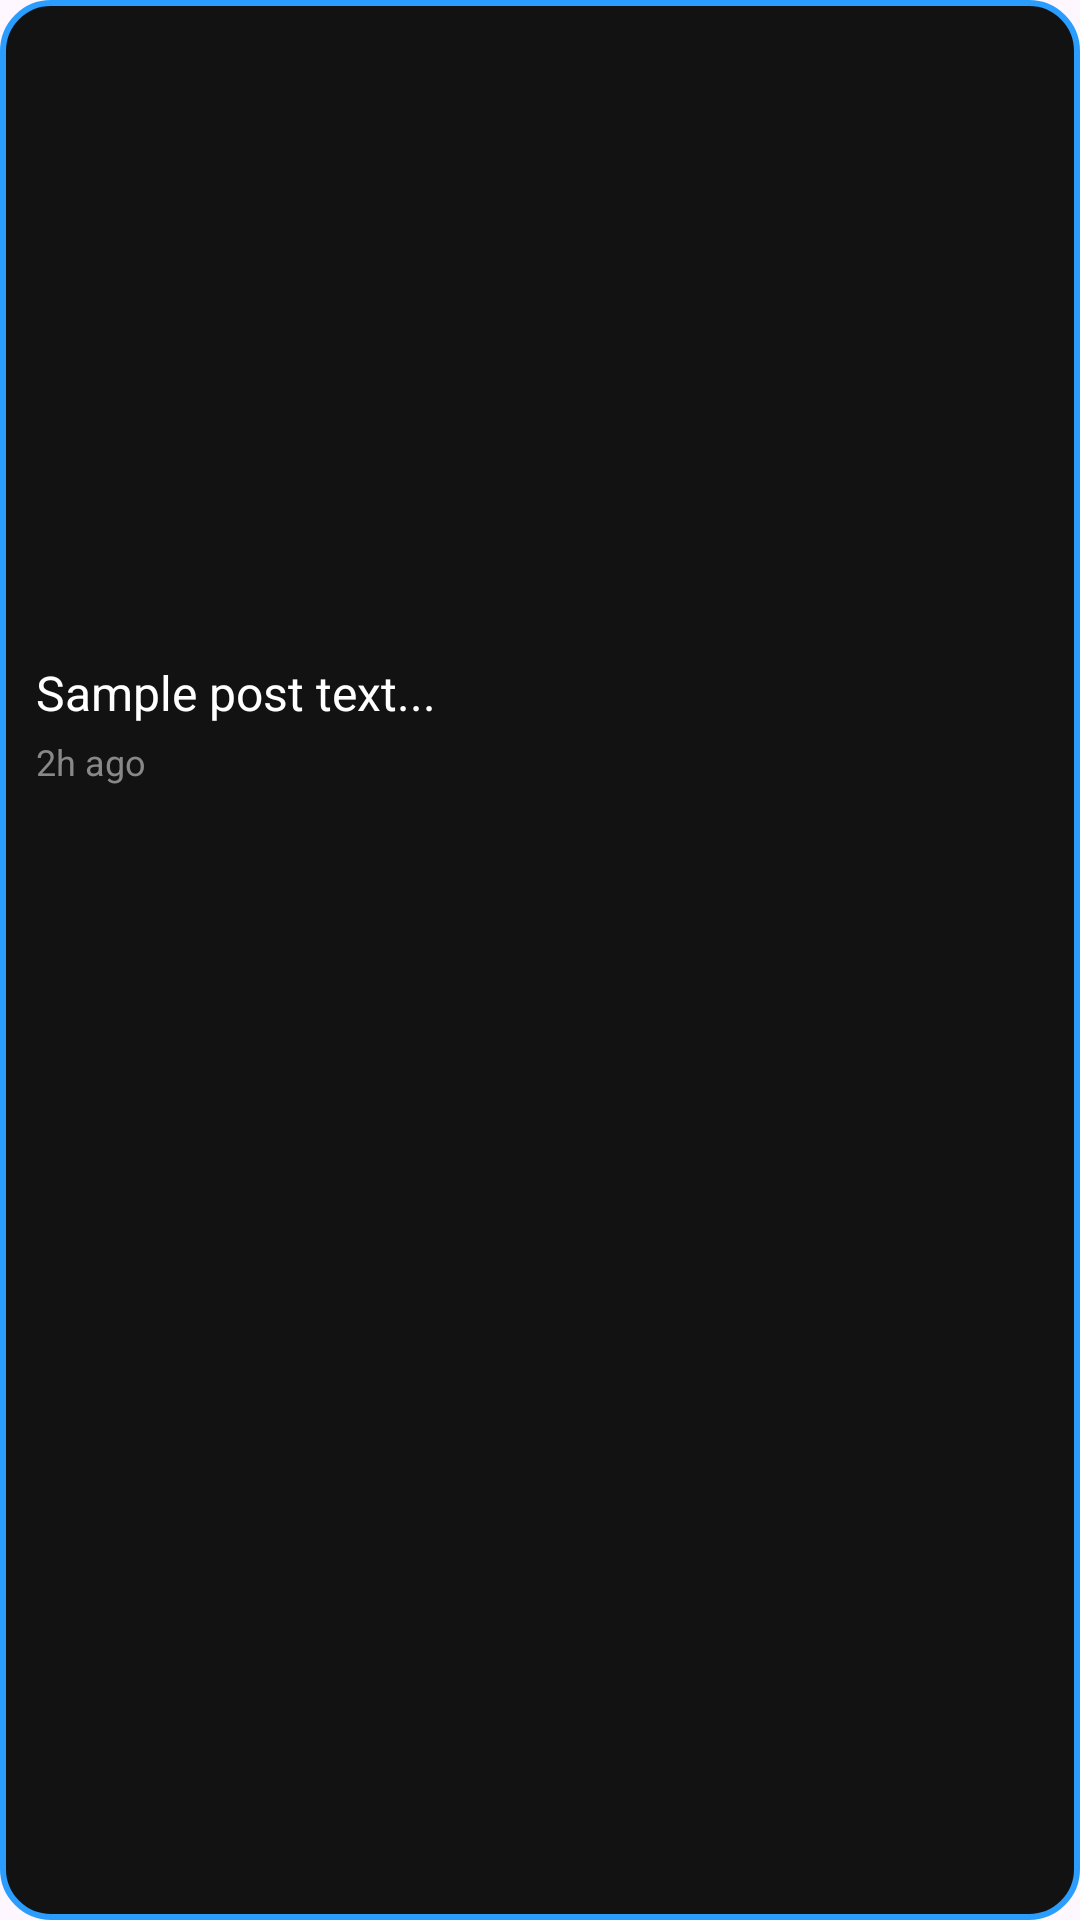

The Android layout XML behind this screen, and the referenced resources:
<!-- AndroidManifest.xml: application theme Theme.FitnessHub -->
<!-- res/layout/post_item.xml -->
<?xml version="1.0" encoding="utf-8"?>
<LinearLayout xmlns:android="http://schemas.android.com/apk/res/android"
    android:layout_width="match_parent"
    android:layout_height="wrap_content"
    android:orientation="vertical"
    android:background="@drawable/bg_card"
    android:padding="12dp"
    android:layout_margin="8dp">

    
    <ImageView
        android:id="@+id/postImage"
        android:layout_width="match_parent"
        android:layout_height="200dp"
        android:scaleType="centerCrop"
        android:adjustViewBounds="true" />

    
    <TextView
        android:id="@+id/postText"
        android:layout_width="match_parent"
        android:layout_height="wrap_content"
        android:text="Sample post text..."
        android:textSize="16sp"
        android:textColor="#FFFFFF"
        android:paddingTop="8dp" />

    
    <TextView
        android:id="@+id/postTime"
        android:layout_width="wrap_content"
        android:layout_height="wrap_content"
        android:text="2h ago"
        android:textSize="12sp"
        android:textColor="#888"
        android:paddingTop="4dp" />

</LinearLayout>
<!-- resources referenced by this layout -->
<resources>
  <!-- drawable bg_card (drawable) -->
  <shape xmlns:android="http://schemas.android.com/apk/res/android"
      android:shape="rectangle">
      <solid android:color="#121212"/> 
      <corners android:radius="16dp"/>
      <stroke
          android:width="2dp"
          android:color="#2A9DFF"/> 
      <padding
          android:left="12dp"
          android:top="12dp"
          android:right="12dp"
          android:bottom="12dp"/>
  </shape>
  <style name="Theme.FitnessHub" parent="Base.Theme.FitnessHub" />
  <style name="Base.Theme.FitnessHub" parent="Theme.Material3.DayNight.NoActionBar">
          
          
      </style>
</resources>
